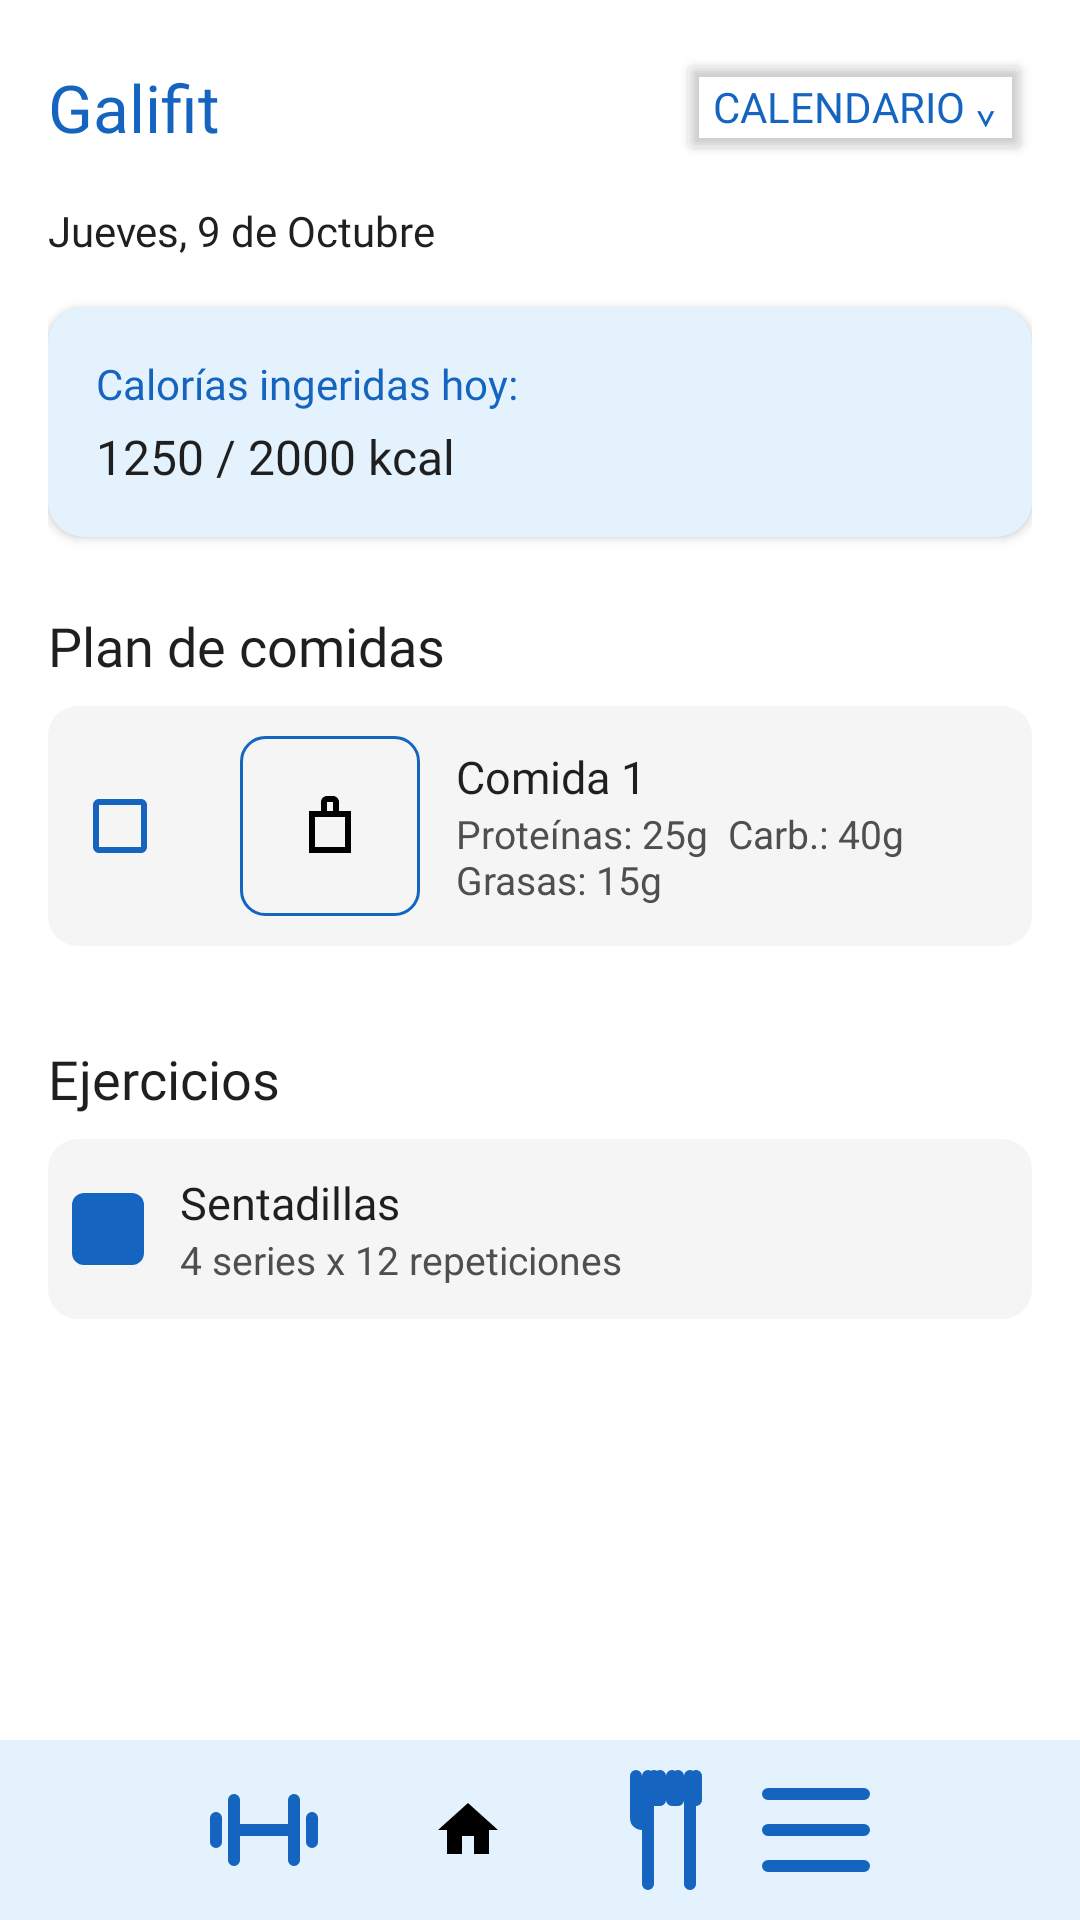

Layout XML and referenced resources for this Android screen:
<!-- AndroidManifest.xml: application theme Theme.FitnessPlanner -->
<!-- res/layout/base_activity_main.xml -->
<?xml version="1.0" encoding="utf-8"?>
<androidx.constraintlayout.widget.ConstraintLayout
    xmlns:android="http://schemas.android.com/apk/res/android"
    xmlns:app="http://schemas.android.com/apk/res-auto"
    xmlns:tools="http://schemas.android.com/tools"
    android:layout_width="match_parent"
    android:layout_height="match_parent"
    android:background="@color/background"
    tools:context=".ui.home.HomeActivity">

    <ScrollView
        android:id="@+id/scrollContent"
        android:layout_width="0dp"
        android:layout_height="0dp"
        android:paddingHorizontal="16dp"
        app:layout_constraintTop_toTopOf="parent"
        app:layout_constraintBottom_toTopOf="@id/bottomNavBar"
        app:layout_constraintStart_toStartOf="parent"
        app:layout_constraintEnd_toEndOf="parent">

        <LinearLayout
            android:layout_width="match_parent"
            android:layout_height="wrap_content"
            android:orientation="vertical">

            <androidx.constraintlayout.widget.ConstraintLayout
                android:id="@+id/headerHome"
                android:layout_width="match_parent"
                android:layout_height="wrap_content"
                android:paddingTop="16dp"
                android:paddingBottom="8dp">

                <TextView
                    android:id="@+id/tvAppName"
                    android:layout_width="wrap_content"
                    android:layout_height="wrap_content"
                    android:text="Galifit"
                    android:textColor="@color/blue"
                    android:textSize="22sp"
                    android:fontFamily="@font/inter_bold"
                    app:layout_constraintStart_toStartOf="parent"
                    app:layout_constraintTop_toTopOf="parent"
                    app:layout_constraintBottom_toBottomOf="parent" />

                <Button
                    android:id="@+id/btnCalendario"
                    android:layout_width="wrap_content"
                    android:layout_height="wrap_content"
                    android:text="Calendario ⌄"
                    android:textColor="@color/blue"
                    android:backgroundTint="@android:color/transparent"
                    android:fontFamily="@font/inter_semibold"
                    android:minHeight="36dp"
                    app:layout_constraintEnd_toEndOf="parent"
                    app:layout_constraintTop_toTopOf="@id/tvAppName"
                    app:layout_constraintBottom_toBottomOf="@id/tvAppName" />
            </androidx.constraintlayout.widget.ConstraintLayout>

            <TextView
                android:id="@+id/tvFecha"
                android:layout_width="wrap_content"
                android:layout_height="wrap_content"
                android:text="Jueves, 9 de Octubre"
                android:textColor="@color/text_primary"
                android:textSize="14sp"
                android:fontFamily="@font/inter_regular"
                android:layout_marginTop="4dp" />

            <LinearLayout
                android:id="@+id/cardCalorias"
                android:layout_width="match_parent"
                android:layout_height="wrap_content"
                android:orientation="vertical"
                android:padding="16dp"
                android:layout_marginTop="16dp"
                android:background="@drawable/bg_card_blue"
                android:elevation="2dp">

                <TextView
                    android:layout_width="wrap_content"
                    android:layout_height="wrap_content"
                    android:text="Calorías ingeridas hoy:"
                    android:textColor="@color/blue"
                    android:textSize="14sp"
                    android:fontFamily="@font/inter_semibold"
                    android:layout_marginBottom="4dp" />

                <TextView
                    android:id="@+id/tvCalorias"
                    android:layout_width="wrap_content"
                    android:layout_height="wrap_content"
                    android:text="1250 / 2000 kcal"
                    android:textColor="@color/text_primary"
                    android:textSize="16sp"
                    android:fontFamily="@font/inter_bold" />
            </LinearLayout>

            <TextView
                android:layout_width="wrap_content"
                android:layout_height="wrap_content"
                android:text="Plan de comidas"
                android:textColor="@color/text_primary"
                android:textSize="18sp"
                android:fontFamily="@font/inter_semibold"
                android:layout_marginTop="24dp" />

            <LinearLayout
                android:id="@+id/layoutComidas"
                android:layout_width="match_parent"
                android:layout_height="wrap_content"
                android:orientation="vertical"
                android:layout_marginTop="8dp">

                <LinearLayout
                    android:layout_width="match_parent"
                    android:layout_height="80dp"
                    android:orientation="horizontal"
                    android:gravity="center_vertical"
                    android:background="@drawable/bg_item_card"
                    android:layout_marginBottom="8dp"
                    android:padding="8dp">

                    <CheckBox
                        android:id="@+id/checkComida1"
                        android:layout_width="wrap_content"
                        android:layout_height="wrap_content"
                        android:buttonTint="@color/blue" />

                    <ImageView
                        android:layout_width="60dp"
                        android:layout_height="60dp"
                        android:src="@drawable/ic_food_placeholder"
                        android:layout_marginStart="8dp"
                        android:background="@drawable/bg_image_placeholder"
                        android:scaleType="centerInside" />

                    <LinearLayout
                        android:layout_width="0dp"
                        android:layout_height="wrap_content"
                        android:layout_weight="1"
                        android:orientation="vertical"
                        android:layout_marginStart="12dp">

                        <TextView
                            android:layout_width="wrap_content"
                            android:layout_height="wrap_content"
                            android:text="Comida 1"
                            android:textColor="@color/text_primary"
                            android:textSize="15sp"
                            android:fontFamily="@font/inter_medium" />

                        <TextView
                            android:layout_width="wrap_content"
                            android:layout_height="wrap_content"
                            android:text="Proteínas: 25g  Carb.: 40g  Grasas: 15g"
                            android:textColor="@color/dark_gray"
                            android:textSize="13sp" />
                    </LinearLayout>
                </LinearLayout>
            </LinearLayout>

            <TextView
                android:layout_width="wrap_content"
                android:layout_height="wrap_content"
                android:text="Ejercicios"
                android:textColor="@color/text_primary"
                android:textSize="18sp"
                android:fontFamily="@font/inter_semibold"
                android:layout_marginTop="24dp" />

            <LinearLayout
                android:id="@+id/layoutEjercicios"
                android:layout_width="match_parent"
                android:layout_height="wrap_content"
                android:orientation="vertical"
                android:layout_marginTop="8dp">

                <LinearLayout
                    android:layout_width="match_parent"
                    android:layout_height="60dp"
                    android:orientation="horizontal"
                    android:gravity="center_vertical"
                    android:background="@drawable/bg_item_card"
                    android:layout_marginBottom="8dp"
                    android:padding="8dp">

                    <View
                        android:layout_width="24dp"
                        android:layout_height="24dp"
                        android:background="@drawable/bg_square_blue" />

                    <LinearLayout
                        android:layout_width="0dp"
                        android:layout_height="wrap_content"
                        android:layout_weight="1"
                        android:orientation="vertical"
                        android:layout_marginStart="12dp">

                        <TextView
                            android:layout_width="wrap_content"
                            android:layout_height="wrap_content"
                            android:text="Sentadillas"
                            android:textColor="@color/text_primary"
                            android:textSize="15sp"
                            android:fontFamily="@font/inter_medium" />

                        <TextView
                            android:layout_width="wrap_content"
                            android:layout_height="wrap_content"
                            android:text="4 series x 12 repeticiones"
                            android:textColor="@color/dark_gray"
                            android:textSize="13sp" />
                    </LinearLayout>
                </LinearLayout>
            </LinearLayout>

        </LinearLayout>
    </ScrollView>

    <LinearLayout
        android:id="@+id/bottomNavBar"
        android:layout_width="0dp"
        android:layout_height="60dp"
        android:orientation="horizontal"
        android:gravity="center"
        android:background="@color/light_blue"
        app:layout_constraintBottom_toBottomOf="parent"
        app:layout_constraintStart_toStartOf="parent"
        app:layout_constraintEnd_toEndOf="parent">

        <ImageButton
            android:id="@+id/btnEjercicios"
            android:layout_width="wrap_content"
            android:layout_height="wrap_content"
            android:src="@drawable/ic_exercise"
            android:background="@android:color/transparent"
            android:contentDescription="Ejercicios" />

        <ImageButton
            android:id="@+id/btnHome"
            android:layout_width="wrap_content"
            android:layout_height="wrap_content"
            android:layout_marginHorizontal="32dp"
            android:src="@drawable/ic_home"
            android:background="@android:color/transparent"
            android:contentDescription="Inicio" />

        <ImageButton
            android:id="@+id/btnComidas"
            android:layout_width="wrap_content"
            android:layout_height="wrap_content"
            android:src="@drawable/ic_meal"
            android:background="@android:color/transparent"
            android:contentDescription="Comidas" />

        <ImageButton
            android:id="@+id/btnMenu"
            android:layout_width="wrap_content"
            android:layout_height="wrap_content"
            android:src="@drawable/ic_menu"
            android:background="@android:color/transparent"
            android:contentDescription="Menú" />
    </LinearLayout>
</androidx.constraintlayout.widget.ConstraintLayout>
<!-- resources referenced by this layout -->
<resources>
  <color name="background">#FFFFFF</color>
  <color name="blue">#1565C0</color>
  <color name="dark_gray">#4F4F4F</color>
  <color name="light_blue">#E3F2FD</color>
  <color name="text_primary">#1F1F1F</color>
  <!-- drawable bg_card_blue (drawable) -->
  <shape xmlns:android="http://schemas.android.com/apk/res/android"
      android:shape="rectangle">
      <solid android:color="@color/light_blue"/>
      <corners android:radius="12dp"/>
  </shape>
  <!-- drawable bg_image_placeholder (drawable) -->
  <?xml version="1.0" encoding="utf-8"?>
  <shape xmlns:android="http://schemas.android.com/apk/res/android"
      android:shape="rectangle">
  
      <solid android:color="@color/input_background" />
  
      <stroke
          android:width="1dp"
          android:color="@color/blue" />
  
      <corners android:radius="8dp" />
  
      <padding
          android:left="2dp"
          android:top="2dp"
          android:right="2dp"
          android:bottom="2dp" />
  </shape>
  <!-- drawable bg_item_card (drawable) -->
  <shape xmlns:android="http://schemas.android.com/apk/res/android" android:shape="rectangle">
      <solid android:color="@color/input_background" />
      <corners android:radius="10dp" />
  </shape>
  <!-- drawable bg_square_blue (drawable) -->
  <shape xmlns:android="http://schemas.android.com/apk/res/android" android:shape="rectangle">
      <solid android:color="@color/blue" />
      <corners android:radius="4dp" />
  </shape>
  <!-- drawable ic_exercise (drawable) -->
  <vector xmlns:android="http://schemas.android.com/apk/res/android"
      android:width="48dp"
      android:height="48dp"
      android:viewportWidth="24"
      android:viewportHeight="24">
  
      <path
          android:strokeColor="@color/blue"
          android:strokeWidth="2"
          android:strokeLineCap="round"
          android:strokeLineJoin="round"
          android:fillColor="@android:color/transparent"
          android:pathData="M4,10v4m16,-4v4M7,7v10M17,7v10M7,12h10" />
  </vector>
  <!-- drawable ic_food_placeholder (drawable) -->
  <vector xmlns:android="http://schemas.android.com/apk/res/android"
      android:width="24dp" android:height="24dp"
      android:viewportWidth="24" android:viewportHeight="24">
      <path
          android:fillColor="#000000"
          android:pathData="M11,2c-1.1,0 -2,0.9 -2,2v3H5v14h14V7h-4V4c0,-1.1 -0.9,-2 -2,-2h-2zM13,4v3h-2V4h2zM17,9v10H7V9h10z"/>
  </vector>
  <!-- drawable ic_home (drawable) -->
  <vector xmlns:android="http://schemas.android.com/apk/res/android"
      android:width="24dp" android:height="24dp" android:viewportWidth="24"
      android:viewportHeight="24">
      <path
          android:fillColor="#000000"
          android:pathData="M10,20v-6h4v6h5v-8h3L12,3 2,12h3v8z"/>
  </vector>
  <!-- drawable ic_menu (drawable) -->
  <vector xmlns:android="http://schemas.android.com/apk/res/android"
      android:width="48dp"
      android:height="48dp"
      android:viewportWidth="24"
      android:viewportHeight="24">
  
      <path
          android:fillColor="@android:color/transparent"
          android:strokeColor="@color/blue"
          android:strokeWidth="2"
          android:strokeLineCap="round"
          android:pathData="M4,6h16M4,12h16M4,18h16" />
  </vector>
  <color name="input_background">#F5F5F5</color>
  <color name="primary">#1E66D0</color>
  <color name="primary_dark">#144AA3</color>
  <color name="on_accent">#FFFFFF</color>
  <color name="teal_200">#FF03DAC5</color>
</resources>
